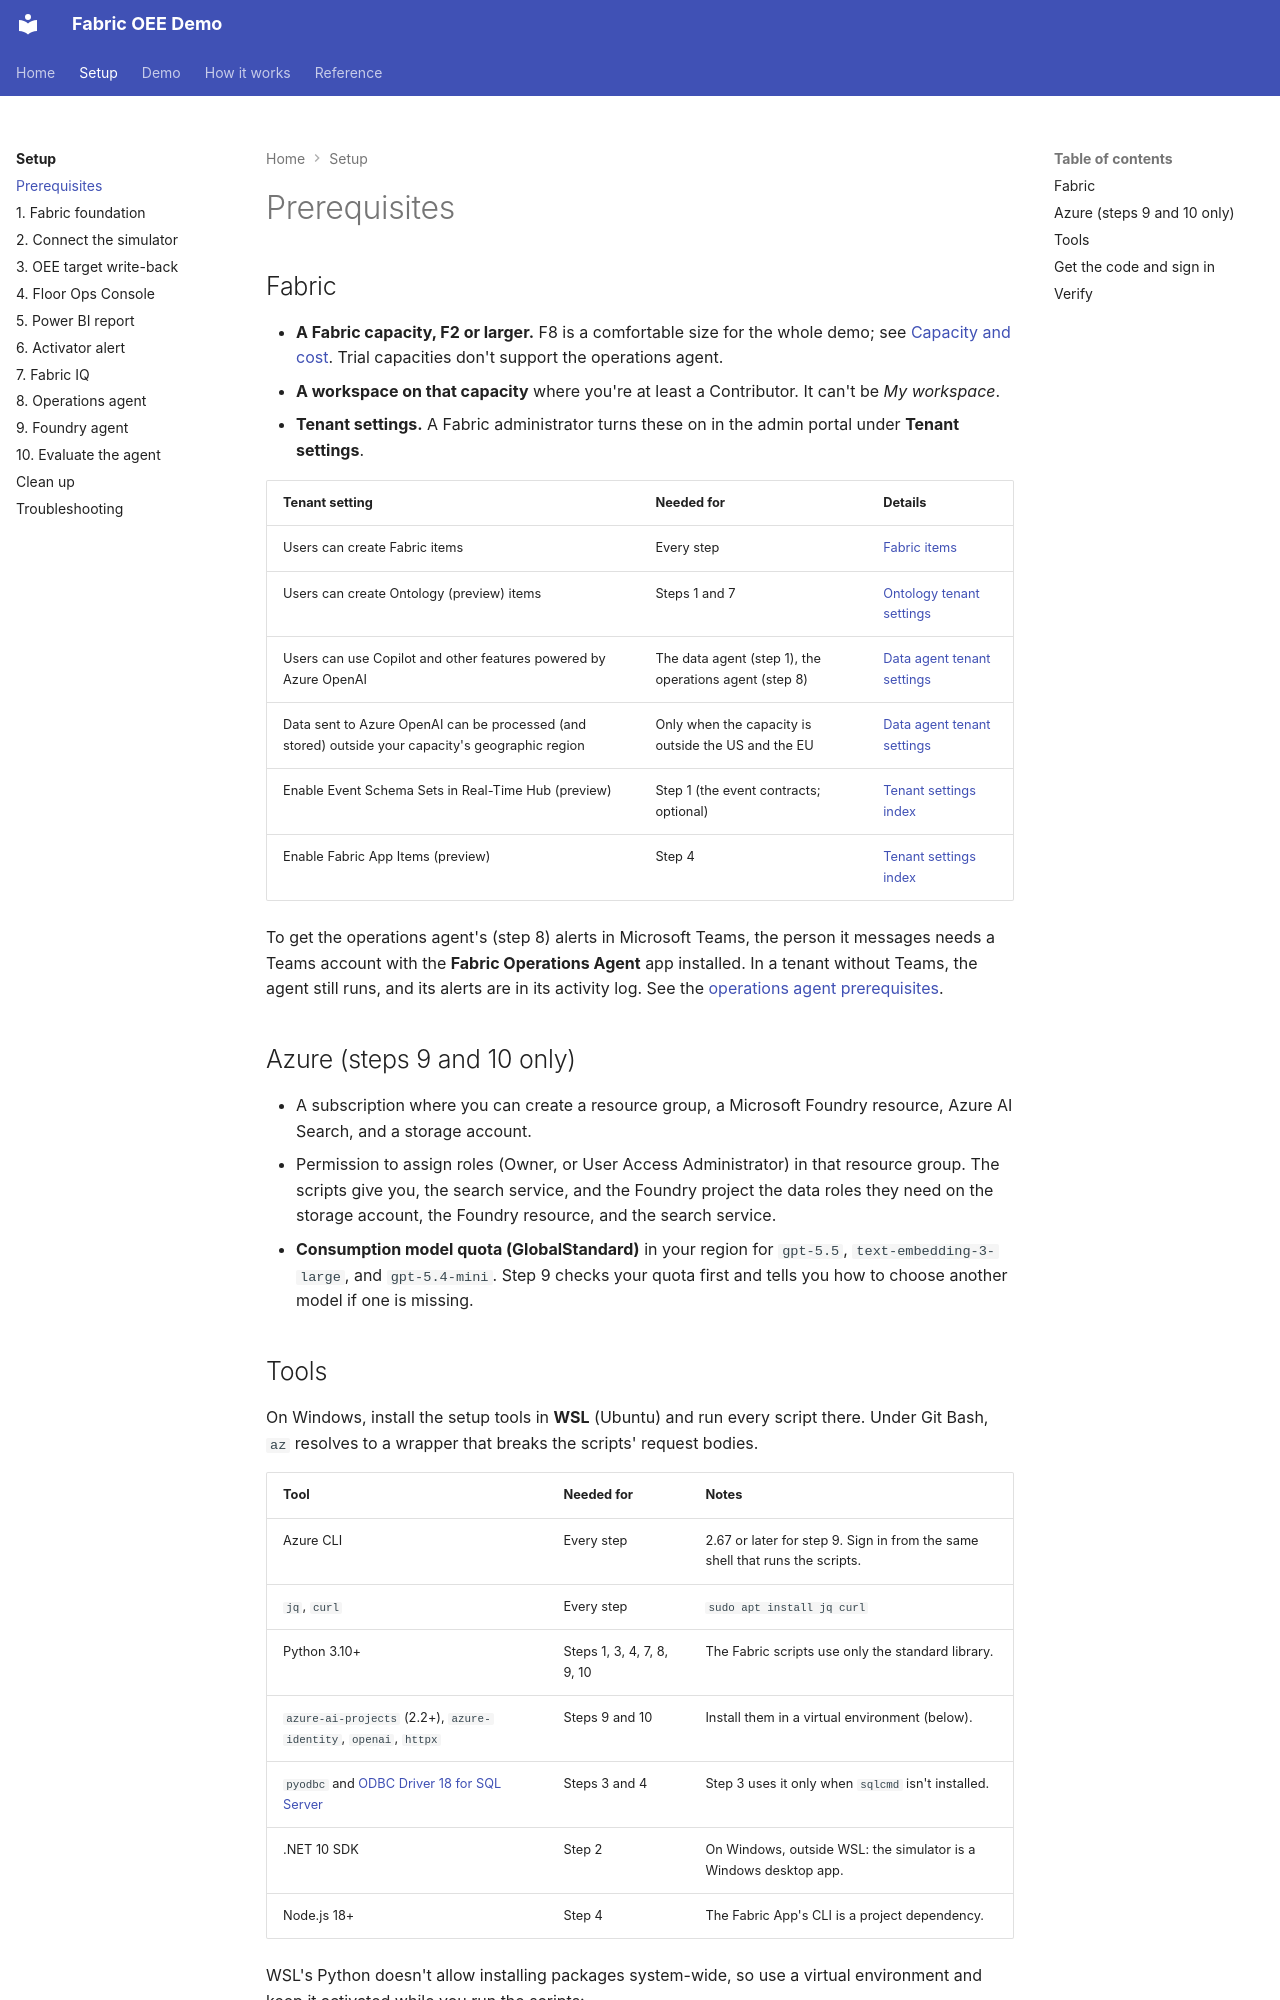

repository: howardginsburg/FabricOEEDemo · page: setup/prerequisites/index.html · generator: mkdocs

# Prerequisites

## Fabric

- **A Fabric capacity, F2 or larger.** F8 is a comfortable size for the whole demo; see
  [Capacity and cost](../reference/capacity.md). Trial capacities don't support the operations agent.
- **A workspace on that capacity** where you're at least a Contributor. It can't be *My workspace*.
- **Tenant settings.** A Fabric administrator turns these on in the admin portal under **Tenant settings**.

| Tenant setting | Needed for | Details |
|---|---|---|
| Users can create Fabric items | Every step | [Fabric items](https://learn.microsoft.com/fabric/admin/fabric-switch) |
| Users can create Ontology (preview) items | Steps 1 and 7 | [Ontology tenant settings](https://learn.microsoft.com/fabric/iq/ontology/overview-tenant-settings) |
| Users can use Copilot and other features powered by Azure OpenAI | The data agent (step 1), the operations agent (step 8) | [Data agent tenant settings](https://learn.microsoft.com/fabric/data-science/data-agent-tenant-settings) |
| Data sent to Azure OpenAI can be processed (and stored) outside your capacity's geographic region | Only when the capacity is outside the US and the EU | [Data agent tenant settings](https://learn.microsoft.com/fabric/data-science/data-agent-tenant-settings) |
| Enable Event Schema Sets in Real-Time Hub (preview) | Step 1 (the event contracts; optional) | [Tenant settings index](https://learn.microsoft.com/fabric/admin/tenant-settings-index) |
| Enable Fabric App Items (preview) | Step 4 | [Tenant settings index](https://learn.microsoft.com/fabric/admin/tenant-settings-index) |

To get the operations agent's (step 8) alerts in Microsoft Teams, the person it messages needs a Teams account
with the **Fabric Operations Agent** app installed. In a tenant without Teams, the agent still runs, and its
alerts are in its activity log. See the
[operations agent prerequisites](https://learn.microsoft.com/fabric/real-time-intelligence/operations-agent#prerequisites).

## Azure (steps 9 and 10 only)

- A subscription where you can create a resource group, a Microsoft Foundry resource, Azure AI Search, and a
  storage account.
- Permission to assign roles (Owner, or User Access Administrator) in that resource group. The scripts give you,
  the search service, and the Foundry project the data roles they need on the storage account, the Foundry
  resource, and the search service.
- **Consumption model quota (GlobalStandard)** in your region for `gpt-5.5`, `text-embedding-3-large`, and
  `gpt-5.4-mini`. Step 9 checks your quota first and tells you how to choose another model if one is missing.
